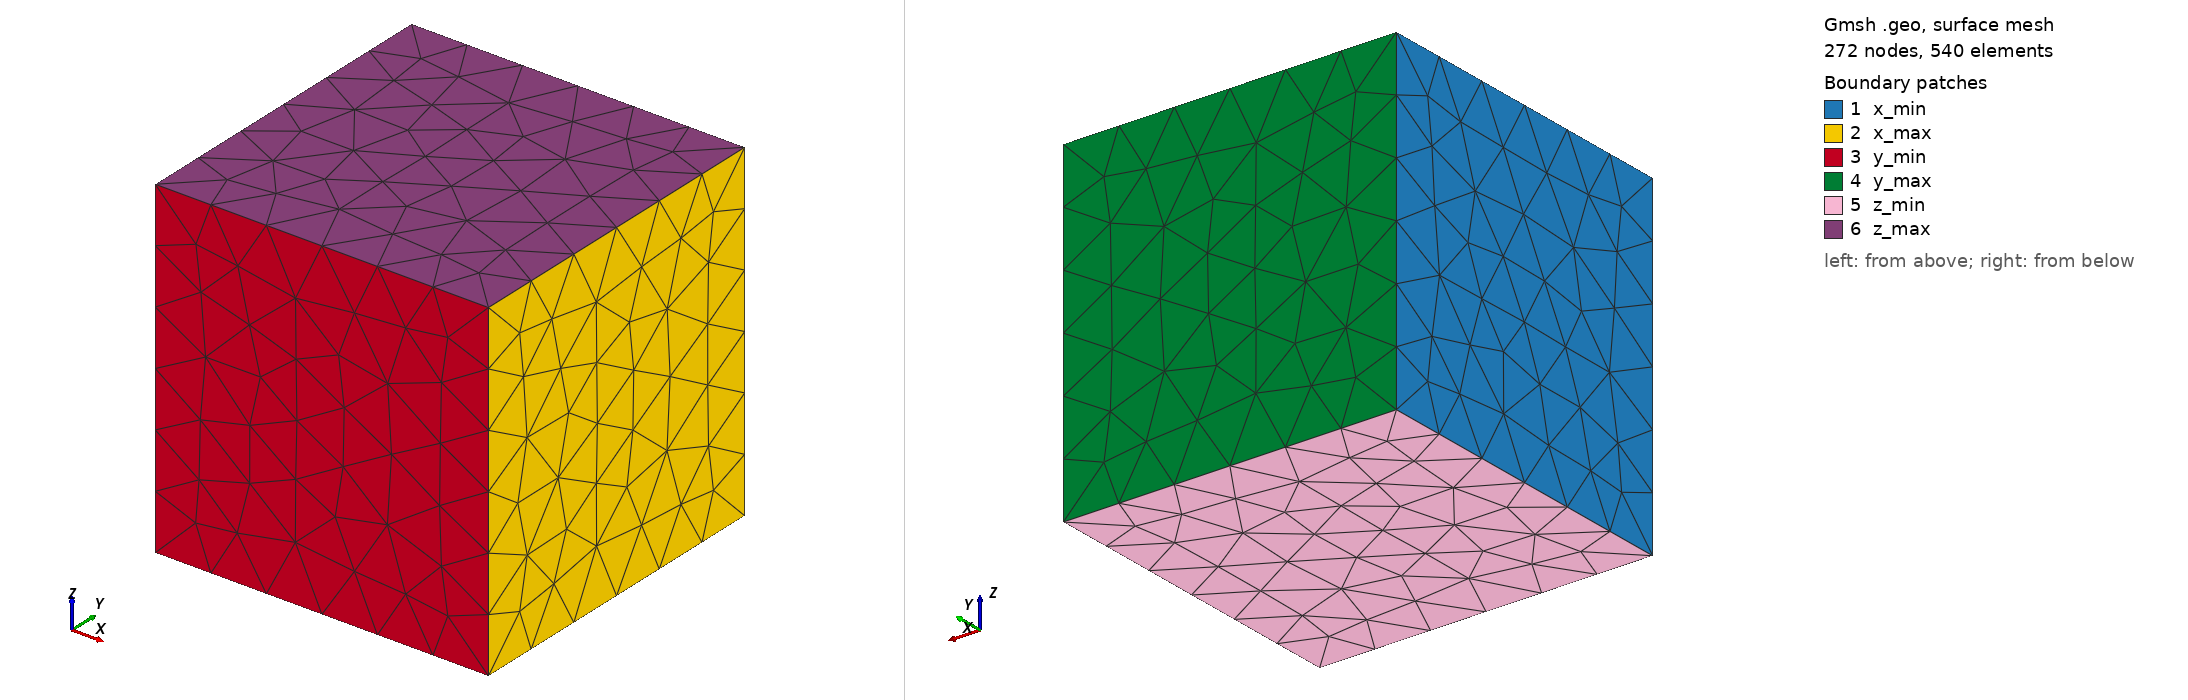

Gmsh geometry script, surface-meshed: 272 nodes, 540 surface elements. Boundary patches (legend numbers): 1 x_min, 2 x_max, 3 y_min, 4 y_max, 5 z_min, 6 z_max. Left view from above one corner, right view from below the opposite corner. Legend entries are the model's physical surfaces. The drawing asked Gmsh for element sizes between 1% and 20% of the model's largest extent; the script's own settings can give other sizes.

=== cube.geo (drawn) ===
SetFactory("OpenCASCADE");

Box(1) = {0, 0, 0, 1, 1, 1};

Physical Surface("x_min", 2) = {1};
Physical Surface("x_max", 3) = {2};
Physical Surface("y_min", 4) = {3};
Physical Surface("y_max", 5) = {4};
Physical Surface("z_min", 6) = {5};
Physical Surface("z_max", 7) = {6};

Physical Volume("bulk", 1) = {1};
